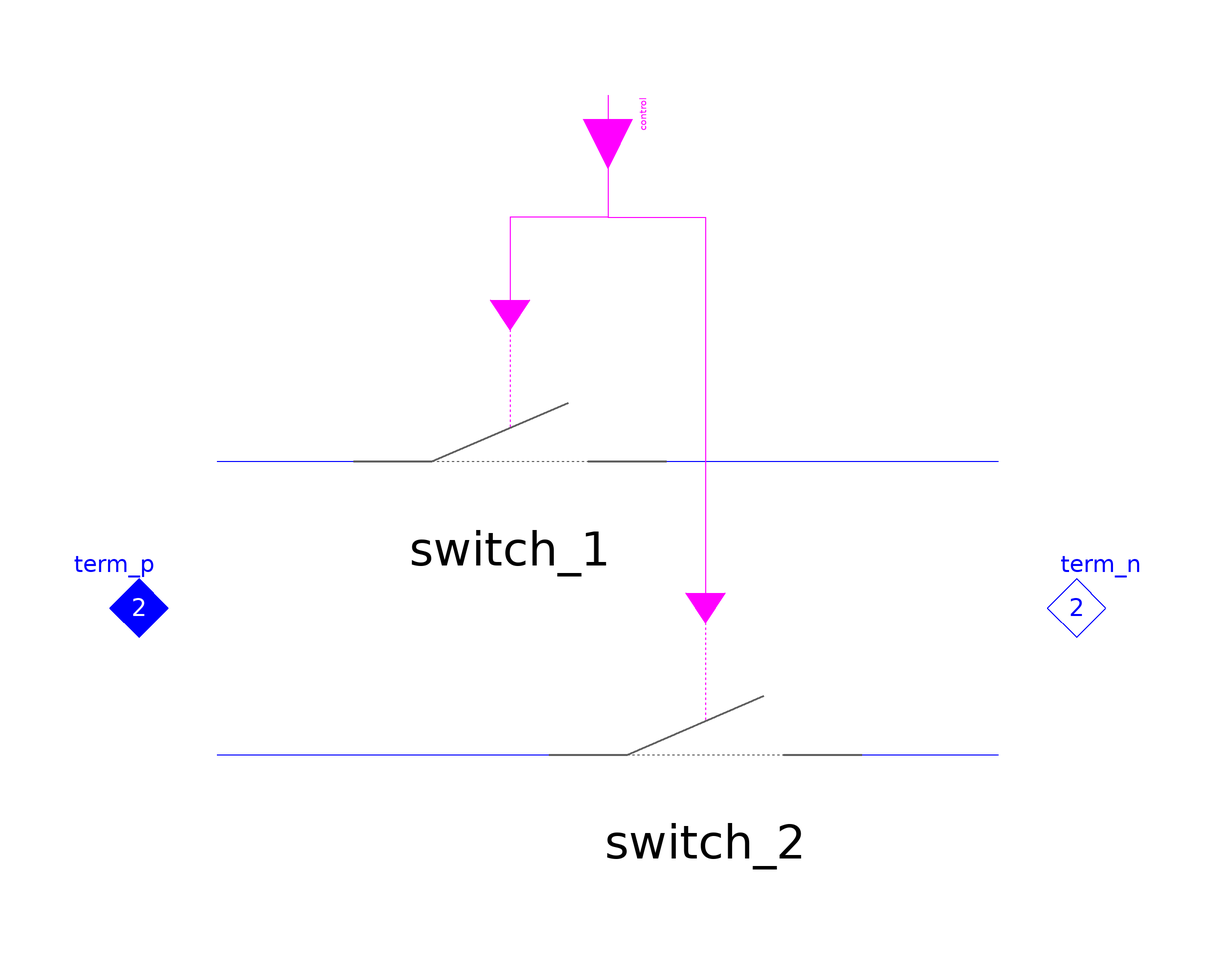

This picture is the connection diagram that the Modelica source below describes through its graphical annotations.

model DoubleSwitch "Double switch, 1-phase"
    extends Partials.DoubleSwitchBase;

  protected
    Common.Switching.Switch switch_1(
      epsR=epsR,
      epsG=epsG,
      v=v[1],
      i=i[1])                     annotation (Placement(transformation(extent={
              {-60,0},{20,60}}, rotation=0)));
    Common.Switching.Switch switch_2(
      epsR=epsR,
      epsG=epsG,
      v=v[2],
      i=i[2])                     annotation (Placement(transformation(extent={
              {-20,-60},{60,0}}, rotation=0)));

  equation
    connect(control[1], switch_1.closed)  annotation (Line(points={{0,95},{0,80},
            {-20,80},{-20,60}}, color={255,0,255}));
    connect(control[2], switch_2.closed)  annotation (Line(points={{0,105},{0,
            80},{20,80},{20,0}}, color={255,0,255}));
    annotation (defaultComponentName = "switch1",
      Documentation(
              info="<html>
<p>Allows double switching of double conductor.</p>
<p>'closed' and 'open' determine the mechanical switch-position.<br>
Electrically the switch is on if it is 'closed', whereas it is switched off,
if it is mechanically 'open' and the corresponding phase-current crosses zero.</p>
<p>Contains no plasma-arc, in contrast to Breaker.</p>
</html>"),   Icon(coordinateSystem(
          preserveAspectRatio=false,
          extent={{-100,-100},{100,100}},
          grid={2,2}), graphics={Line(
            points={{-40,0},{40,0}},
            color={0,0,255},
            pattern=LinePattern.Dot)}));
  end DoubleSwitch;